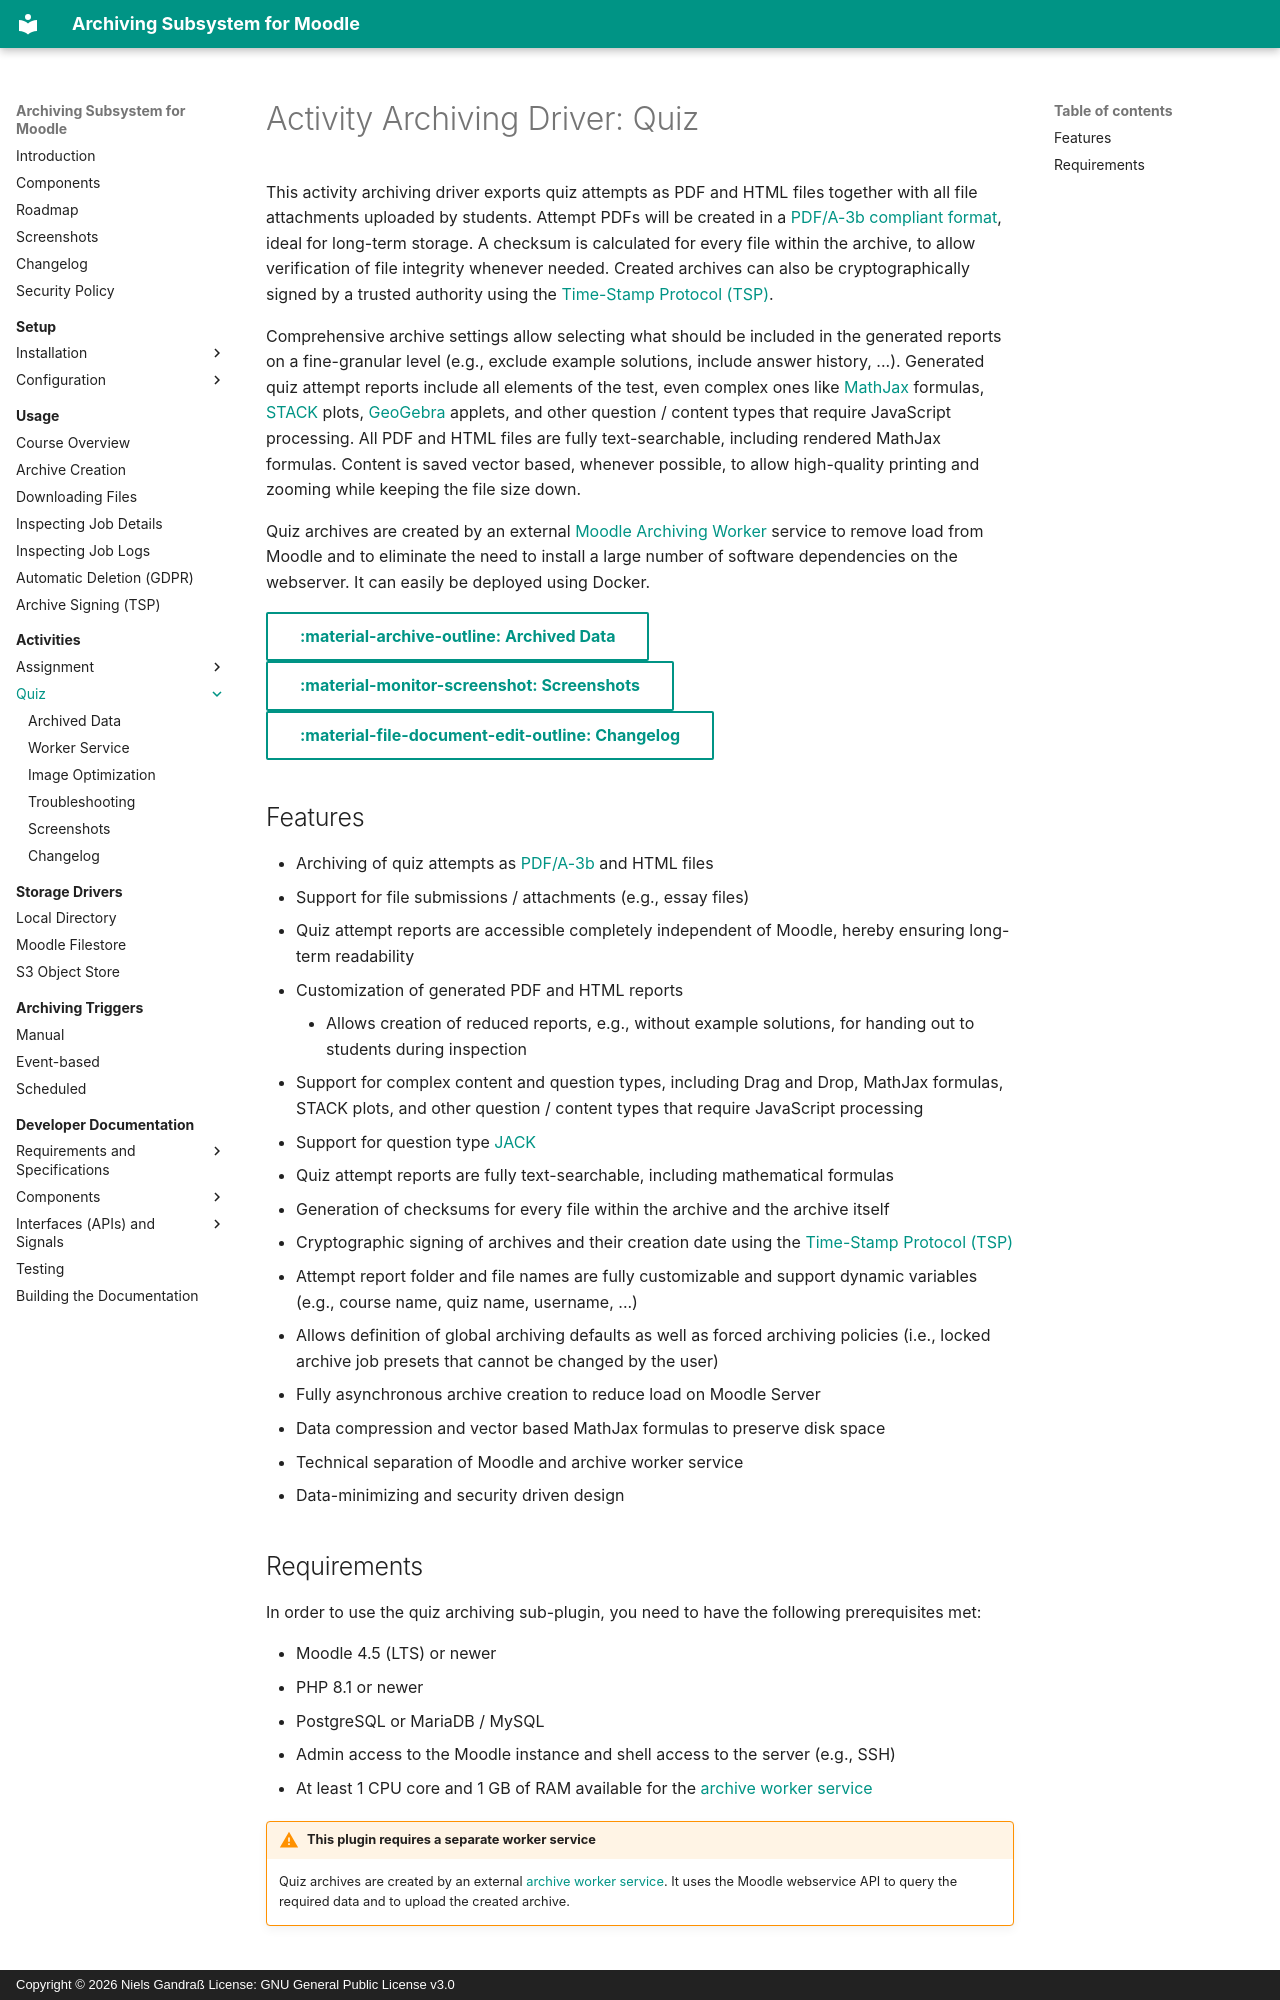

repository: ngandrass/moodle-local_archiving · page: archivingmod/quiz/index.html · generator: mkdocs · copyright: Copyright © 2026 Niels Gandraß License: GNU General Public License v3.0

# Activity Archiving Driver: Quiz

This activity archiving driver exports quiz attempts as PDF and HTML files together with all file attachments uploaded
by students. Attempt PDFs will be created in a [PDF/A-3b compliant format](https://en.wikipedia.org/wiki/PDF/A), ideal
for long-term storage. A checksum is calculated for every file within the archive, to allow verification of file
integrity whenever needed. Created archives can also be cryptographically signed by a trusted authority using
the [Time-Stamp Protocol (TSP)](https://en.wikipedia.org/wiki/Time_stamp_protocol).

Comprehensive archive settings allow selecting what should be included in the generated reports on a fine-granular level
(e.g., exclude example solutions, include answer history, ...). Generated quiz attempt reports include all elements of
the test, even complex ones like [MathJax](https://www.mathjax.org/)
formulas, [STACK](https://marketplace.moodle.com/plugins/qtype_stack) plots, [GeoGebra](https://www.geogebra.org/)
applets, and other question / content types that require JavaScript processing. All PDF and HTML files are fully
text-searchable, including rendered MathJax formulas. Content is saved vector based, whenever possible, to allow
high-quality printing and zooming while keeping the file size down.

Quiz archives are created by an external [Moodle Archiving Worker](worker.md) service to remove load from Moodle and to
eliminate the need to install a large number of software dependencies on the webserver. It can easily be deployed using
Docker.

[:material-archive-outline: Archived Data](data.md){ .md-button }
&nbsp;&nbsp;
[:material-monitor-screenshot: Screenshots](screenshots.md){ .md-button }
&nbsp;&nbsp;
[:material-file-document-edit-outline: Changelog](changelog.md){ .md-button }


## Features

- Archiving of quiz attempts as [PDF/A-3b](https://en.wikipedia.org/wiki/PDF/A) and HTML files
- Support for file submissions / attachments (e.g., essay files)
- Quiz attempt reports are accessible completely independent of Moodle, hereby ensuring long-term readability
- Customization of generated PDF and HTML reports
    - Allows creation of reduced reports, e.g., without example solutions, for handing out to students during inspection
- Support for complex content and question types, including Drag and Drop, MathJax formulas, STACK plots, and other
  question / content types that require JavaScript processing
- Support for question type [JACK](https://github.com/Wunderbyte-GmbH/moodle_qtype_jack)
- Quiz attempt reports are fully text-searchable, including mathematical formulas
- Generation of checksums for every file within the archive and the archive itself
- Cryptographic signing of archives and their creation date using
  the [Time-Stamp Protocol (TSP)](https://en.wikipedia.org/wiki/Time_stamp_protocol)
- Attempt report folder and file names are fully customizable and support dynamic variables (e.g., course name, quiz
  name, username, ...)
- Allows definition of global archiving defaults as well as forced archiving policies (i.e., locked archive job presets
  that cannot be changed by the user)
- Fully asynchronous archive creation to reduce load on Moodle Server
- Data compression and vector based MathJax formulas to preserve disk space
- Technical separation of Moodle and archive worker service
- Data-minimizing and security driven design
